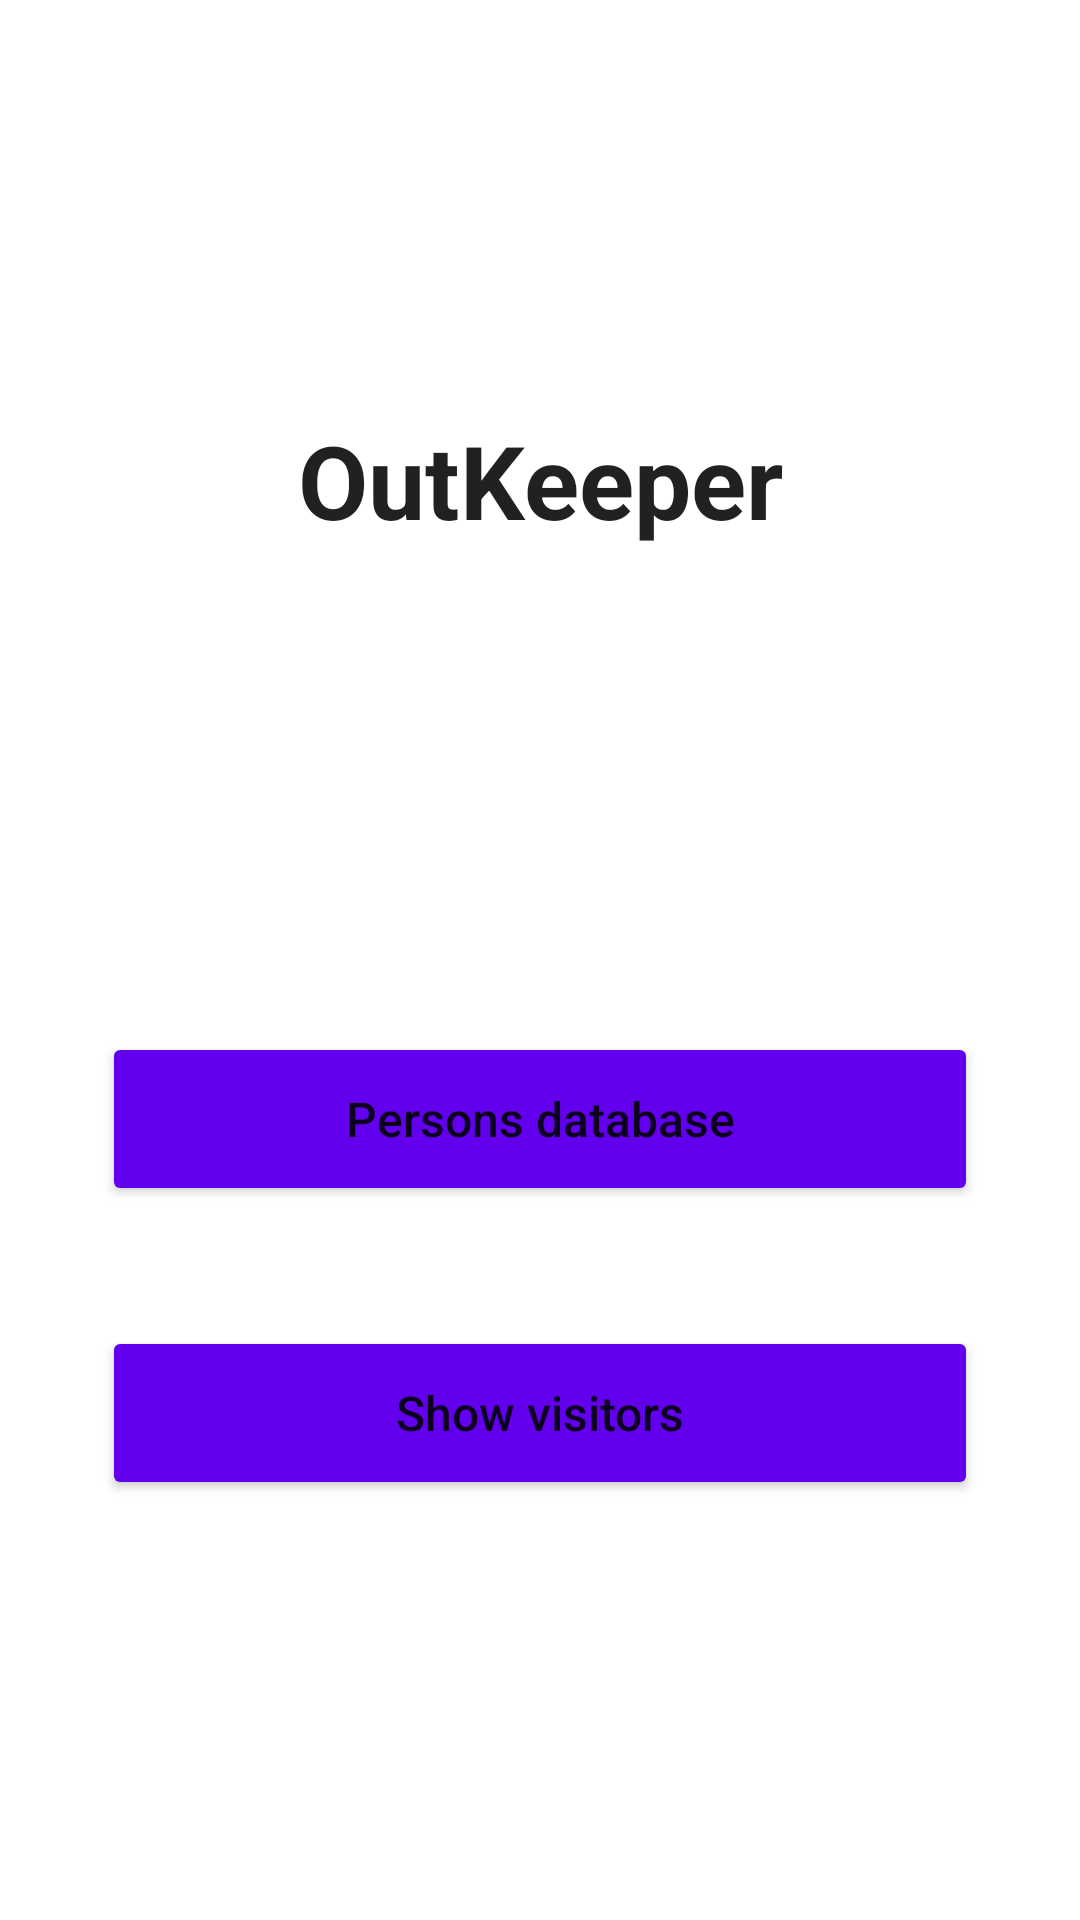

Write the Android layout XML for this screen, with the resource values it uses.
<!-- AndroidManifest.xml: application theme Theme.OutKeeper -->
<!-- res/layout/activity_main.xml -->
<?xml version="1.0" encoding="utf-8"?>
<androidx.constraintlayout.widget.ConstraintLayout
    xmlns:android="http://schemas.android.com/apk/res/android"
    xmlns:app="http://schemas.android.com/apk/res-auto"
    xmlns:tools="http://schemas.android.com/tools"
    android:layout_width="match_parent"
    android:layout_height="match_parent"
    tools:context=".MainActivity">

    <TextView
        android:id="@+id/textView_label"
        android:layout_width="wrap_content"
        android:layout_height="wrap_content"
        android:text="OutKeeper"
        android:textAppearance="@style/TextAppearance.AppCompat.Large"
        android:textSize="34sp"
        android:textStyle="bold"
        app:layout_constraintTop_toTopOf="parent"
        app:layout_constraintBottom_toTopOf="@+id/guideline"
        app:layout_constraintStart_toStartOf="parent"
        app:layout_constraintEnd_toEndOf="parent" />

    <Button
        android:id="@+id/button_configure_detection"
        android:layout_width="292dp"
        android:layout_height="58dp"
        android:layout_marginStart="32dp"
        android:layout_marginTop="24dp"
        android:layout_marginEnd="32dp"
        android:onClick="startActivityShowPeople"
        android:shadowColor="#FFFFFF"
        android:text="Persons database"
        android:textAllCaps="false"
        android:textSize="16sp"
        app:backgroundTint="@color/purple_500"
        app:layout_constraintEnd_toEndOf="parent"
        app:layout_constraintStart_toStartOf="parent"
        app:layout_constraintTop_toBottomOf="@+id/guideline" />

    <Button
        android:id="@+id/button_show_visitors"
        android:layout_width="292dp"
        android:layout_height="58dp"
        android:layout_marginStart="32dp"
        android:layout_marginTop="40dp"
        android:layout_marginEnd="32dp"
        android:onClick="startActivityVisitor"
        android:text="Show visitors"
        android:textAllCaps="false"
        android:textSize="16sp"
        app:backgroundTint="@color/purple_500"
        app:layout_constraintEnd_toEndOf="parent"
        app:layout_constraintHorizontal_bias="0.49"
        app:layout_constraintStart_toStartOf="parent"
        app:layout_constraintTop_toBottomOf="@+id/button_configure_detection" />

    <androidx.constraintlayout.widget.Guideline
        android:id="@+id/guideline"
        android:layout_width="wrap_content"
        android:layout_height="wrap_content"
        android:orientation="horizontal"
        app:layout_constraintGuide_percent="0.5" />

</androidx.constraintlayout.widget.ConstraintLayout>
<!-- resources referenced by this layout -->
<resources>
  <style name="Theme.OutKeeper" parent="Theme.MaterialComponents.DayNight.DarkActionBar">
          
          <item name="colorPrimary">@color/purple_500</item>
          <item name="colorPrimaryVariant">@color/purple_700</item>
          <item name="colorOnPrimary">@color/white</item>
          
          <item name="colorSecondary">@color/teal_200</item>
          <item name="colorSecondaryVariant">@color/teal_700</item>
          <item name="colorOnSecondary">@color/black</item>
          
          <item name="android:statusBarColor">?attr/colorPrimaryVariant</item>
          
      </style>
  <!-- not gathered from this repository: default colours our renderer supplied (Android Studio template values) -->
  <color name="purple_500">#FF6200EE</color>
  <color name="purple_700">#FF3700B3</color>
  <color name="teal_200">#FF03DAC5</color>
  <color name="teal_700">#FF018786</color>
  <color name="black">#FF000000</color>
  <color name="white">#FFFFFFFF</color>
</resources>
